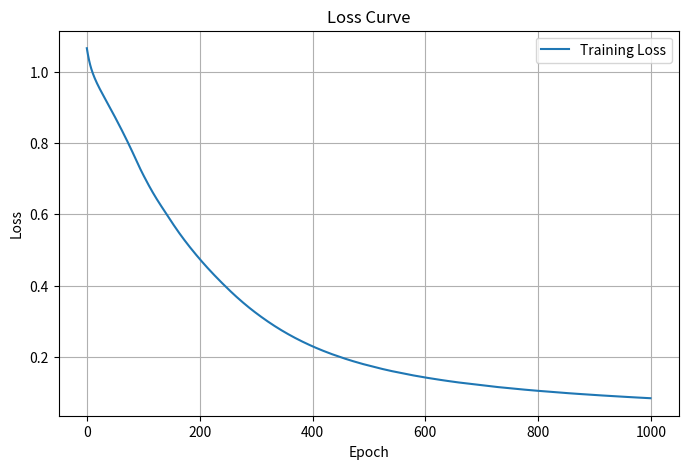

Write the Python code that produced this figure.
import numpy as np
import matplotlib.pyplot as plt

# Generating 500 random data points.

np.random.seed(42)

N = 500
X = np.random.randn(N, 2) * 2
radii = np.sum(X**2, axis=1)
Y = np.zeros((N, 3))
for i in range(N):
    if radii[i] < 2:
        Y[i, 0] = 1
    elif radii[i] < 6:
        Y[i, 1] = 1
    else:
        Y[i, 2] = 1

X_mean = X.mean(axis=0)
X_std = X.std(axis=0) + 1e-9
X = (X - X_mean) / X_std

# Code for 3-Layer NN starts here below.

def relu(x): return np.maximum(0, x)
def relu_deriv(x): return (x > 0).astype(float)
def softmax(x):
    ex = np.exp(x - np.max(x, axis=1, keepdims=True))
    return ex / np.sum(ex, axis=1, keepdims=True)
def cross_entropy(pred, true):
    return -np.mean(np.sum(true * np.log(pred + 1e-12), axis=1))

def xavier_init(fan_in, fan_out):
    limit = np.sqrt(6.0 / (fan_in + fan_out))
    return np.random.uniform(-limit, limit, size=(fan_in, fan_out))

class ThreeLayerNN:
    def __init__(self, input_dim=2, h1=32, h2=16, output_dim=3, lr=0.01):
        self.lr = lr
        self.W1 = xavier_init(input_dim, h1)
        self.b1 = np.zeros((1, h1))
        self.W2 = xavier_init(h1, h2)
        self.b2 = np.zeros((1, h2))
        self.W3 = xavier_init(h2, output_dim)
        self.b3 = np.zeros((1, output_dim))

    def forward(self, X):
        self.z1 = X.dot(self.W1) + self.b1
        self.a1 = relu(self.z1)
        self.z2 = self.a1.dot(self.W2) + self.b2
        self.a2 = relu(self.z2)
        self.z3 = self.a2.dot(self.W3) + self.b3
        self.out = softmax(self.z3)
        return self.out

    def backward(self, X, Y):
        N = X.shape[0]
        dZ3 = (self.out - Y) / N
        dW3 = self.a2.T.dot(dZ3)
        db3 = np.sum(dZ3, axis=0, keepdims=True)

        dA2 = dZ3.dot(self.W3.T)
        dZ2 = dA2 * relu_deriv(self.z2)
        dW2 = self.a1.T.dot(dZ2)
        db2 = np.sum(dZ2, axis=0, keepdims=True)

        dA1 = dZ2.dot(self.W2.T)
        dZ1 = dA1 * relu_deriv(self.z1)
        dW1 = X.T.dot(dZ1)
        db1 = np.sum(dZ1, axis=0, keepdims=True)

        self.W3 -= self.lr * dW3
        self.b3 -= self.lr * db3
        self.W2 -= self.lr * dW2
        self.b2 -= self.lr * db2
        self.W1 -= self.lr * dW1
        self.b1 -= self.lr * db1

    def train_epoch(self, X, Y, batch_size=64):
        idx = np.random.permutation(len(X))
        Xs, Ys = X[idx], Y[idx]
        for start in range(0, len(X), batch_size):
            xb = Xs[start:start+batch_size]
            yb = Ys[start:start+batch_size]
            self.forward(xb)
            self.backward(xb, yb)

model = ThreeLayerNN(lr=0.01)
epochs = 1000
batch_size = 64
losses = []

for ep in range(epochs):
    model.train_epoch(X, Y, batch_size=batch_size)
    pred = model.forward(X)
    loss = cross_entropy(pred, Y)
    losses.append(loss)
    if ep % 100 == 0:
        print(f"Epoch {ep}, Loss: {loss:.4f}")

# Plotting the Loss Curve Below

plt.figure(figsize=(8, 5))
plt.plot(losses, label='Training Loss')
plt.xlabel('Epoch')
plt.ylabel('Loss')
plt.title('Loss Curve')
plt.legend()
plt.grid(True)
plt.show()